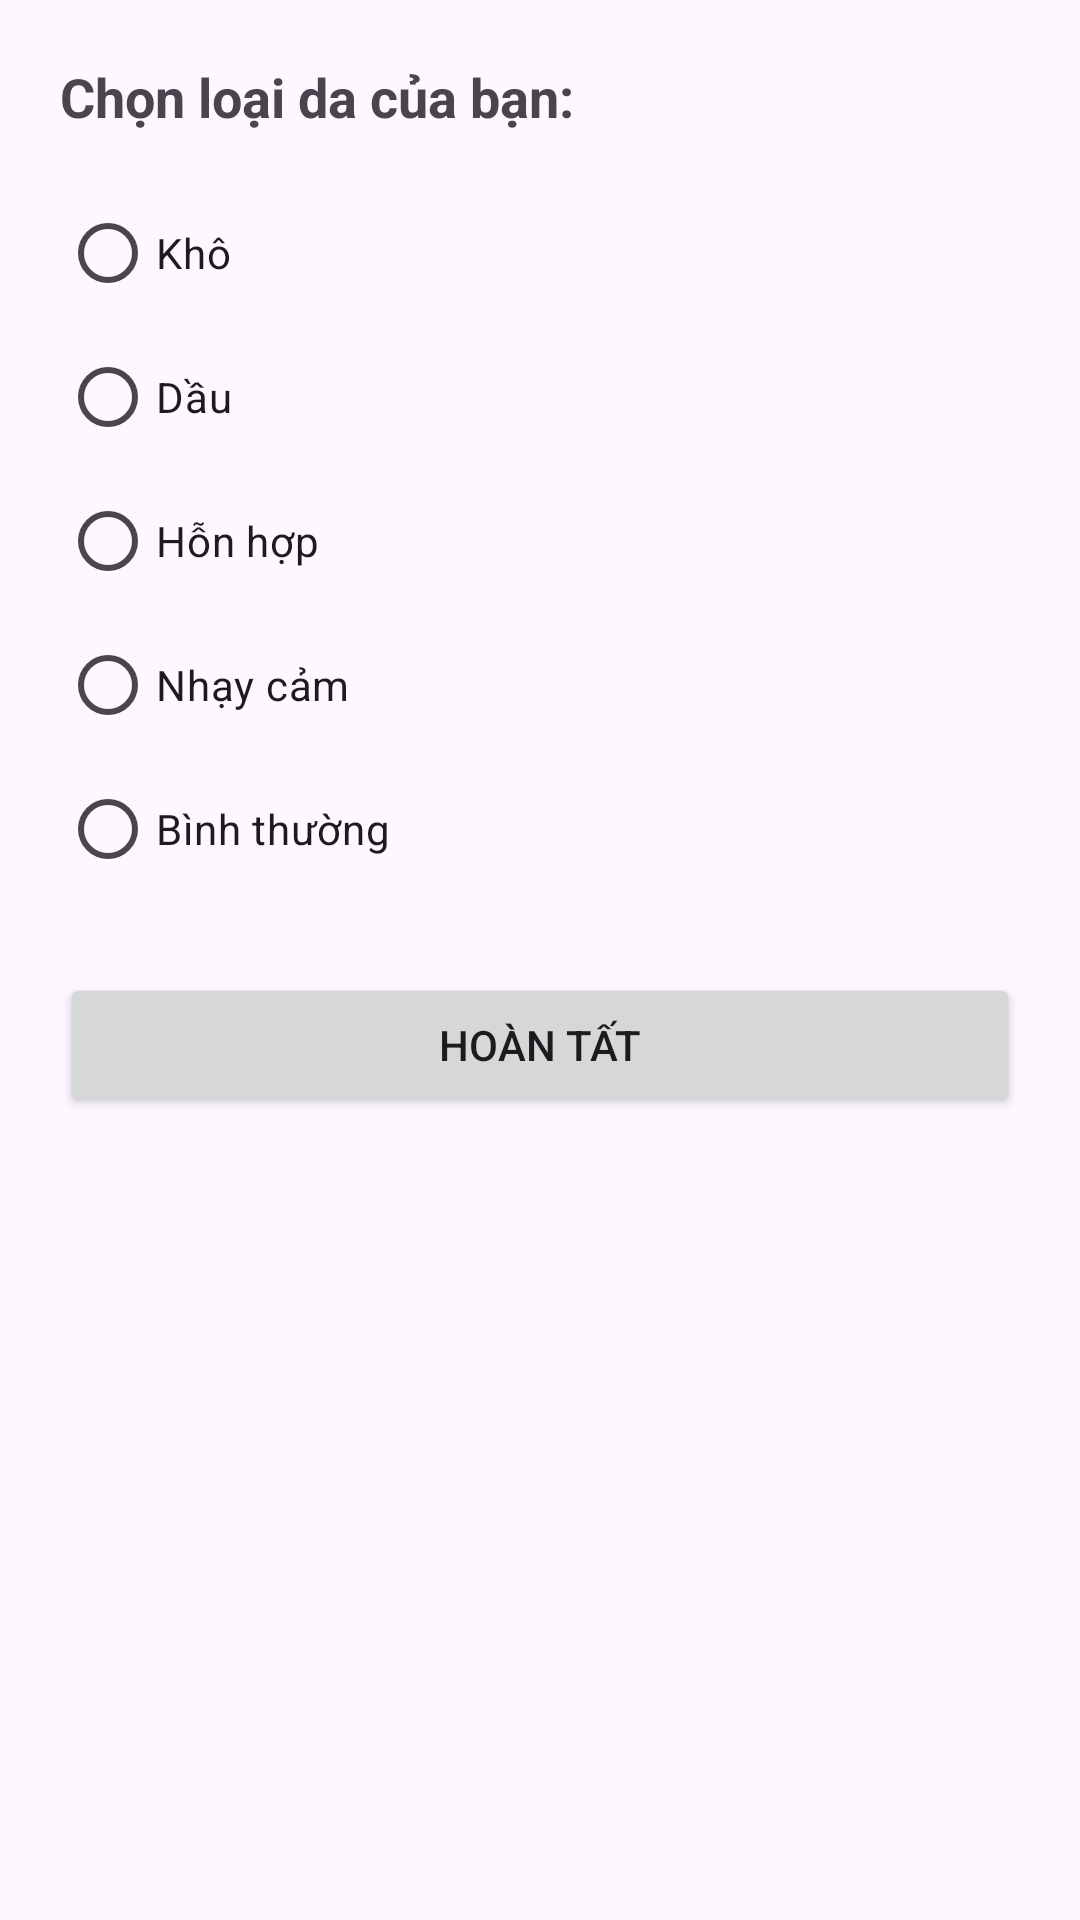

Here is an Android app screen rendered from its layout file. Give the layout XML and the strings, colors and styles it references.
<!-- AndroidManifest.xml: application theme Theme.SkincareShop -->
<!-- res/layout/activity_quiz.xml -->
<?xml version="1.0" encoding="utf-8"?>
<ScrollView xmlns:android="http://schemas.android.com/apk/res/android"
    android:layout_width="match_parent"
    android:layout_height="match_parent"
    android:padding="20dp">

    <LinearLayout
        android:layout_width="match_parent"
        android:layout_height="wrap_content"
        android:orientation="vertical">

        <TextView
            android:layout_width="match_parent"
            android:layout_height="wrap_content"
            android:text="Chọn loại da của bạn:"
            android:textSize="18sp"
            android:textStyle="bold"
            android:layout_marginBottom="16dp" />

        <RadioGroup
            android:id="@+id/radioSkinTypeGroup"
            android:layout_width="match_parent"
            android:layout_height="wrap_content">

            <RadioButton
                android:id="@+id/radioDry"
                android:layout_width="wrap_content"
                android:layout_height="wrap_content"
                android:text="Khô" />

            <RadioButton
                android:id="@+id/radioOily"
                android:layout_width="wrap_content"
                android:layout_height="wrap_content"
                android:text="Dầu" />

            <RadioButton
                android:id="@+id/radioCombination"
                android:layout_width="wrap_content"
                android:layout_height="wrap_content"
                android:text="Hỗn hợp" />

            <RadioButton
                android:id="@+id/radioSensitive"
                android:layout_width="wrap_content"
                android:layout_height="wrap_content"
                android:text="Nhạy cảm" />

            <RadioButton
                android:id="@+id/radioNormal"
                android:layout_width="wrap_content"
                android:layout_height="wrap_content"
                android:text="Bình thường" />
        </RadioGroup>

        <Button
            android:id="@+id/btnFinishQuiz"
            android:layout_width="match_parent"
            android:layout_height="wrap_content"
            android:text="Hoàn tất"
            android:layout_marginTop="24dp" />
    </LinearLayout>
</ScrollView>
<!-- resources referenced by this layout -->
<resources>
  <style name="Theme.SkincareShop" parent="Base.Theme.SkincareShop" />
  <style name="Base.Theme.SkincareShop" parent="Theme.Material3.DayNight.NoActionBar">
          
          
      </style>
</resources>
